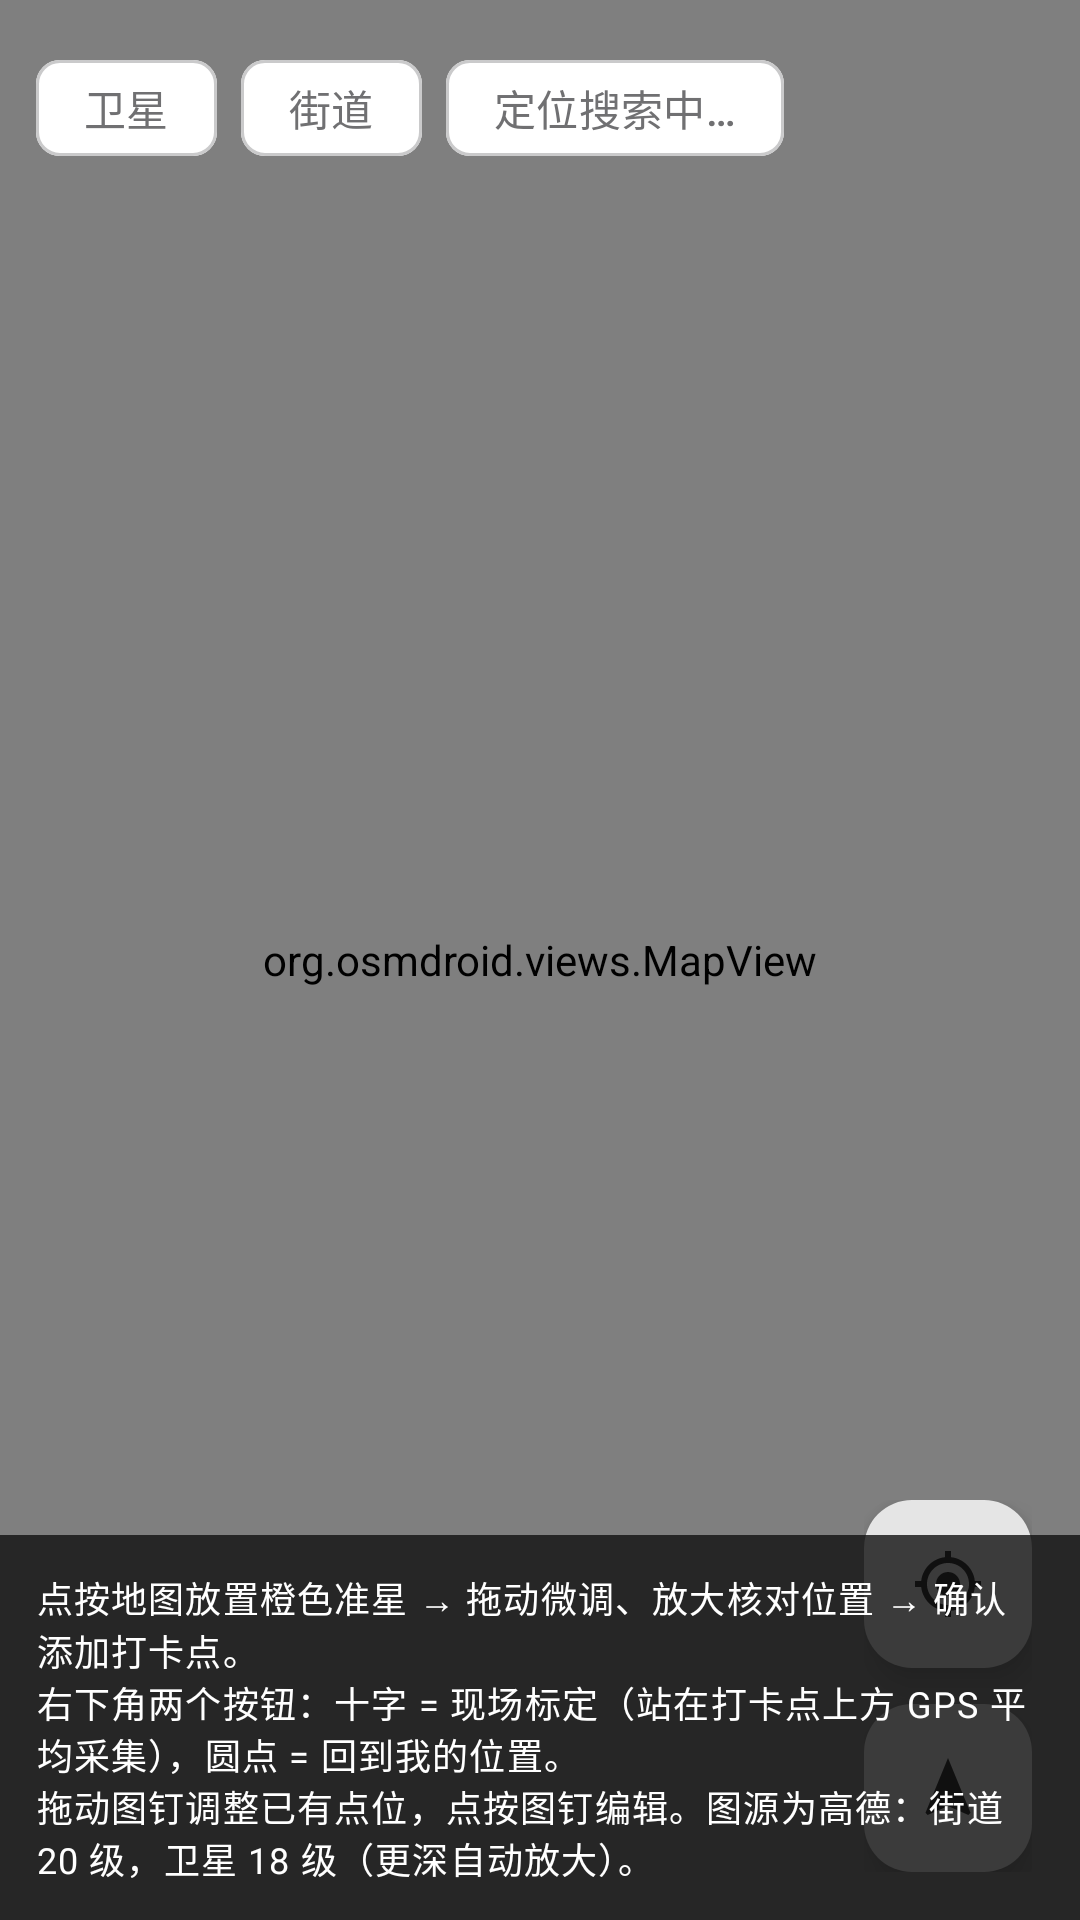

Android layout source for this screen:
<!-- AndroidManifest.xml: application theme Theme.RunMate -->
<!-- res/layout/fragment_map.xml -->
<?xml version="1.0" encoding="utf-8"?>
<FrameLayout xmlns:android="http://schemas.android.com/apk/res/android"
    xmlns:app="http://schemas.android.com/apk/res-auto"
    xmlns:tools="http://schemas.android.com/tools"
    android:layout_width="match_parent"
    android:layout_height="match_parent">

    <org.osmdroid.views.MapView
        android:id="@+id/map"
        android:layout_width="match_parent"
        android:layout_height="match_parent" />

    <HorizontalScrollView
        android:layout_width="match_parent"
        android:layout_height="wrap_content"
        android:scrollbars="none">

        <LinearLayout
            android:layout_width="wrap_content"
            android:layout_height="wrap_content"
            android:orientation="horizontal"
            android:padding="12dp">

            <com.google.android.material.chip.ChipGroup
                android:id="@+id/chipsTile"
                android:layout_width="wrap_content"
                android:layout_height="wrap_content"
                app:singleSelection="true"
                app:selectionRequired="true">

                <com.google.android.material.chip.Chip
                    android:id="@+id/chipSat"
                    style="@style/Widget.Material3.Chip.Filter"
                    android:layout_width="wrap_content" android:layout_height="wrap_content"
                    android:text="@string/map_tile_sat" />

                <com.google.android.material.chip.Chip
                    android:id="@+id/chipStreet"
                    style="@style/Widget.Material3.Chip.Filter"
                    android:layout_width="wrap_content" android:layout_height="wrap_content"
                    android:text="@string/map_tile_street" />
            </com.google.android.material.chip.ChipGroup>

            

            
            <com.google.android.material.chip.Chip
                android:id="@+id/chipLocStatus"
                style="@style/Widget.Material3.Chip.Filter"
                android:layout_width="wrap_content" android:layout_height="wrap_content"
                android:layout_marginStart="8dp"
                android:checkable="false"
                android:text="@string/loc_searching" />
        </LinearLayout>
    </HorizontalScrollView>

    
    <LinearLayout
        android:layout_width="wrap_content"
        android:layout_height="wrap_content"
        android:layout_gravity="bottom|end"
        android:layout_margin="16dp"
        android:orientation="vertical">

        <com.google.android.material.floatingactionbutton.FloatingActionButton
            android:id="@+id/fabCalib"
            android:layout_width="wrap_content"
            android:layout_height="wrap_content"
            android:layout_marginBottom="12dp"
            app:fabSize="mini"
            android:contentDescription="@string/calib_title"
            app:srcCompat="@drawable/ic_gps" />

        <com.google.android.material.floatingactionbutton.FloatingActionButton
            android:id="@+id/fabLocate"
            android:layout_width="wrap_content"
            android:layout_height="wrap_content"
            app:fabSize="mini"
            android:contentDescription="@string/map_locate"
            app:srcCompat="@drawable/ic_locate" />
    </LinearLayout>

    
    <com.google.android.material.card.MaterialCardView
        android:id="@+id/pickBar"
        android:layout_width="match_parent"
        android:layout_height="wrap_content"
        android:layout_gravity="bottom"
        android:layout_marginStart="16dp"
        android:layout_marginEnd="16dp"
        android:layout_marginBottom="128dp"
        android:visibility="gone"
        app:cardCornerRadius="16dp"
        app:cardElevation="6dp">

        <LinearLayout
            android:layout_width="match_parent"
            android:layout_height="wrap_content"
            android:orientation="vertical"
            android:paddingStart="16dp"
            android:paddingTop="12dp"
            android:paddingEnd="16dp"
            android:paddingBottom="12dp">

            <TextView
                android:id="@+id/tvPickTitle"
                android:layout_width="wrap_content"
                android:layout_height="wrap_content"
                android:text="@string/map_pick_title"
                android:textAppearance="?attr/textAppearanceTitleMedium" />

            <TextView
                android:id="@+id/tvPickCoords"
                android:layout_width="wrap_content"
                android:layout_height="wrap_content"
                android:layout_marginTop="2dp"
                android:textAppearance="?attr/textAppearanceBodyMedium"
                android:textColor="?android:attr/textColorSecondary"
                tools:text="WGS-84 39.085312, 121.808521" />

            <TextView
                android:id="@+id/tvPickHint"
                android:layout_width="wrap_content"
                android:layout_height="wrap_content"
                android:layout_marginTop="2dp"
                android:text="@string/map_pick_hint"
                android:textAppearance="?attr/textAppearanceBodySmall"
                android:textColor="?android:attr/textColorTertiary" />

            <LinearLayout
                android:layout_width="match_parent"
                android:layout_height="wrap_content"
                android:layout_marginTop="10dp"
                android:gravity="end"
                android:orientation="horizontal">

                <com.google.android.material.button.MaterialButton
                    android:id="@+id/btnPickCancel"
                    style="@style/Widget.Material3.Button.TextButton"
                    android:layout_width="wrap_content"
                    android:layout_height="wrap_content"
                    android:text="@string/cancel" />

                <com.google.android.material.button.MaterialButton
                    android:id="@+id/btnPickOk"
                    android:layout_width="wrap_content"
                    android:layout_height="wrap_content"
                    android:layout_marginStart="8dp"
                    android:text="@string/map_pick_ok" />
            </LinearLayout>
        </LinearLayout>
    </com.google.android.material.card.MaterialCardView>

    <TextView
        android:id="@+id/tvMapHint"
        android:layout_width="match_parent"
        android:layout_height="wrap_content"
        android:layout_gravity="bottom"
        android:background="#CC111111"
        android:padding="12dp"
        android:textAppearance="?attr/textAppearanceBodySmall"
        android:textColor="#FFFFFF"
        android:text="@string/map_hint" />
</FrameLayout>
<!-- resources referenced by this layout -->
<resources>
  <!-- drawable ic_gps (drawable) -->
  <?xml version="1.0" encoding="utf-8"?>
  <vector xmlns:android="http://schemas.android.com/apk/res/android"
      android:width="24dp" android:height="24dp"
      android:viewportWidth="24" android:viewportHeight="24">
      <path android:fillColor="#FFFFFFFF"
          android:pathData="M12,8c-2.21,0 -4,1.79 -4,4s1.79,4 4,4s4,-1.79 4,-4s-1.79,-4 -4,-4zM20.94,11c-0.46,-4.17 -3.77,-7.48 -7.94,-7.94L13,1h-2v2.06C6.83,3.52 3.52,6.83 3.06,11H1v2h2.06c0.46,4.17 3.77,7.48 7.94,7.94L11,23h2v-2.06c4.17,-0.46 7.48,-3.77 7.94,-7.94H23v-2h-2.06zM12,19c-3.87,0 -7,-3.13 -7,-7s3.13,-7 7,-7s7,3.13 7,7s-3.13,7 -7,7z"/>
  </vector>
  <!-- drawable ic_locate (drawable) -->
  <?xml version="1.0" encoding="utf-8"?>
  <vector xmlns:android="http://schemas.android.com/apk/res/android"
      android:width="24dp" android:height="24dp"
      android:viewportWidth="24" android:viewportHeight="24">
      <path android:fillColor="#FFFFFFFF"
          android:pathData="M12,2L4.5,20.29l0.71,0.71L12,18l6.79,3 0.71,-0.71z"/>
  </vector>
  <string name="calib_title">现场标定</string>
  <string name="cancel">取消</string>
  <string name="loc_searching">定位搜索中…</string>
  <string name="map_hint">点按地图放置橙色准星 → 拖动微调、放大核对位置 → 确认添加打卡点。\n右下角两个按钮：十字 = 现场标定（站在打卡点上方 GPS 平均采集），圆点 = 回到我的位置。\n拖动图钉调整已有点位，点按图钉编辑。图源为高德：街道 20 级，卫星 18 级（更深自动放大）。</string>
  <string name="map_locate">回到我的位置</string>
  <string name="map_pick_hint">拖动准星可微调，放大地图核对后确认</string>
  <string name="map_pick_ok">确认添加</string>
  <string name="map_pick_title">在此添加打卡点？</string>
  <string name="map_tile_sat">卫星</string>
  <string name="map_tile_street">街道</string>
  <color name="md_primary">#FF111111</color>
  <color name="md_on_primary">#FFFFFFFF</color>
  <color name="md_primary_container">#FFE5E5E5</color>
  <color name="md_on_primary_container">#FF111111</color>
  <color name="md_secondary">#FF39393B</color>
  <color name="md_on_secondary">#FFFFFFFF</color>
  <color name="md_secondary_container">#FFF5F5F5</color>
  <color name="md_on_secondary_container">#FF39393B</color>
  <color name="md_tertiary">#FF1151FF</color>
  <color name="md_on_tertiary">#FFFFFFFF</color>
  <color name="md_tertiary_container">#FFD6E2FF</color>
  <color name="md_on_tertiary_container">#FF00308F</color>
  <color name="md_error">#FFD30005</color>
  <color name="md_on_error">#FFFFFFFF</color>
  <color name="md_error_container">#FFFFDAD4</color>
  <color name="md_on_error_container">#FF780700</color>
  <color name="md_background">#FFFFFFFF</color>
  <color name="md_on_background">#FF111111</color>
  <color name="md_surface">#FFFFFFFF</color>
  <color name="md_on_surface">#FF111111</color>
  <color name="md_surface_variant">#FFF5F5F5</color>
  <color name="md_on_surface_variant">#FF707072</color>
  <color name="md_outline">#FFCACACB</color>
  <color name="md_outline_variant">#FFE5E5E5</color>
</resources>
